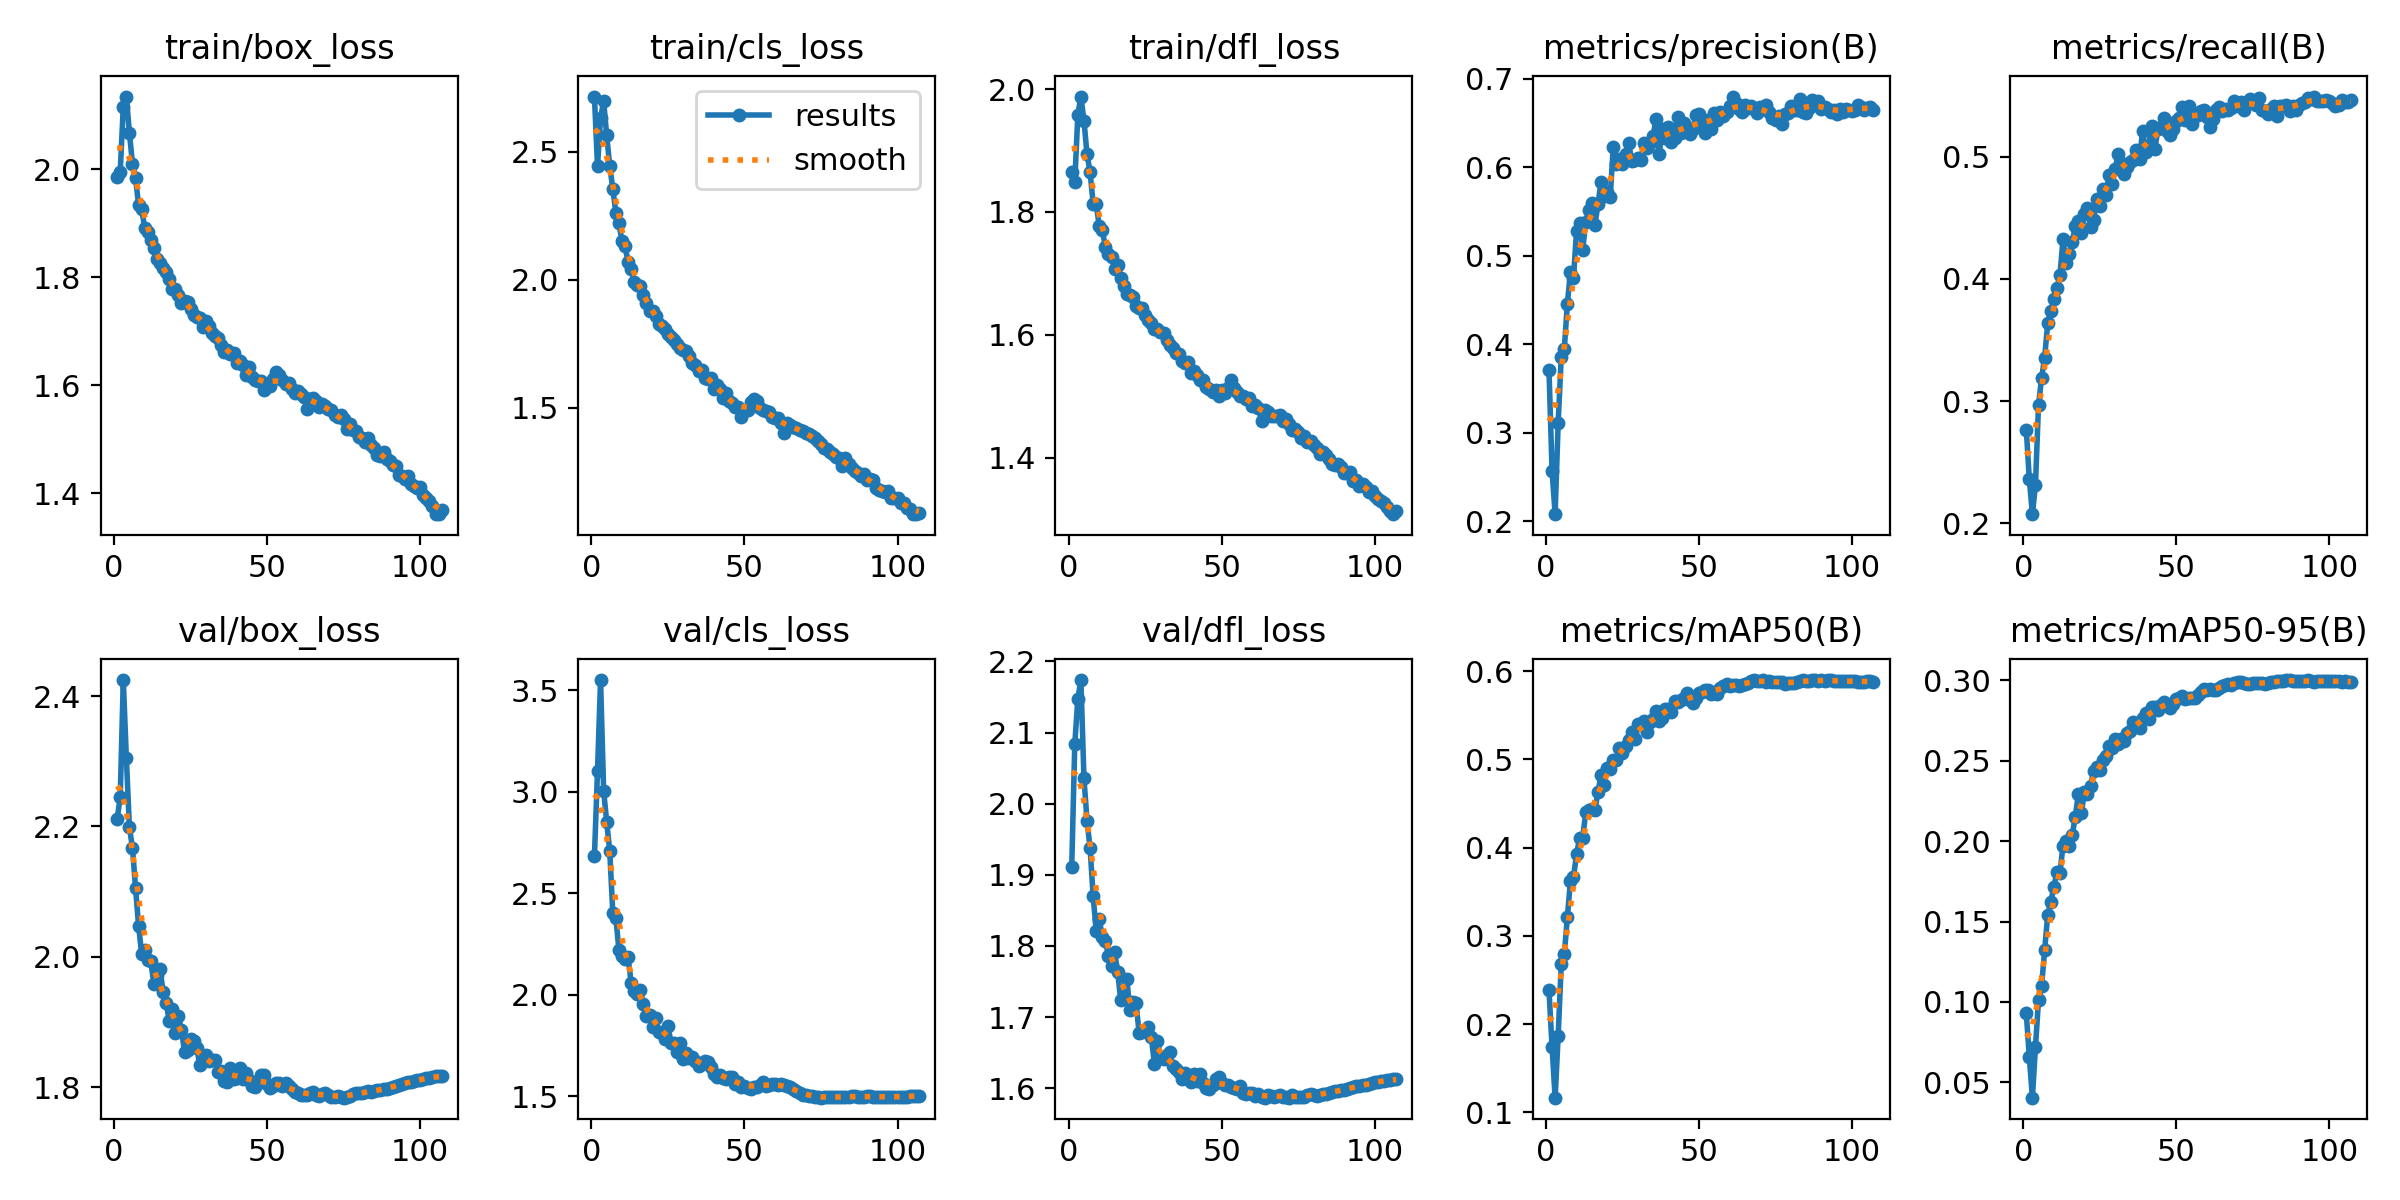

The file beside this chart, header and first rows:
epoch, time, train/box_loss, train/cls_loss, train/dfl_loss, metrics/precision(B), metrics/recall(B), metrics/mAP50(B), metrics/mAP50-95(B), val/box_loss, val/cls_loss, val/dfl_loss, lr/pg0, lr/pg1, lr/pg2, lr/pg3, lr/pg4, lr/pg5, lr/pg6, lr/pg7
1, 491.2, 1.985, 2.715, 1.865, 0.3712, 0.2768, 0.2385, 0.0931, 2.212, 2.684, 1.911, 0.009987, 0.003329, 0.009987, 0.003329, 0.009987, 0.003329, 0.009987, 0.003329
2, 1050, 1.995, 2.443, 1.849, 0.2571, 0.2361, 0.1742, 0.06553, 2.245, 3.1, 2.084, 0.01998, 0.006661, 0.01998, 0.006661, 0.01998, 0.006661, 0.01998, 0.006661
3, 1589, 2.116, 2.63, 1.958, 0.2078, 0.2076, 0.1168, 0.04052, 2.425, 3.55, 2.147, 0.02996, 0.009986, 0.02996, 0.009986, 0.02996, 0.009986, 0.02996, 0.009986
4, 1980, 2.134, 2.696, 1.988, 0.3114, 0.2314, 0.1867, 0.07209, 2.305, 3.005, 2.174, 0.02993, 0.009978, 0.02993, 0.009978, 0.02993, 0.009978, 0.02993, 0.009978
5, 2216, 2.067, 2.563, 1.949, 0.3852, 0.2967, 0.2677, 0.1011, 2.198, 2.851, 2.036, 0.02988, 0.009961, 0.02988, 0.009961, 0.02988, 0.009961, 0.02988, 0.009961
6, 2642, 2.01, 2.443, 1.894, 0.3945, 0.3189, 0.2791, 0.1099, 2.167, 2.707, 1.976, 0.02982, 0.009939, 0.02982, 0.009939, 0.02982, 0.009939, 0.02982, 0.009939
7, 2880, 1.983, 2.354, 1.865, 0.4459, 0.3356, 0.3212, 0.1322, 2.106, 2.401, 1.938, 0.02974, 0.009912, 0.02974, 0.009912, 0.02974, 0.009912, 0.02974, 0.009912
8, 3210, 1.934, 2.26, 1.814, 0.4815, 0.364, 0.3621, 0.154, 2.047, 2.377, 1.87, 0.02964, 0.009881, 0.02964, 0.009881, 0.02964, 0.009881, 0.02964, 0.009881
9, 3615, 1.927, 2.221, 1.813, 0.475, 0.3736, 0.3667, 0.162, 2.005, 2.219, 1.821, 0.02953, 0.009844, 0.02953, 0.009844, 0.02953, 0.009844, 0.02953, 0.009844
10, 581.7, 1.891, 2.149, 1.776, 0.5281, 0.3834, 0.3926, 0.1716, 2.01, 2.19, 1.838, 0.02941, 0.009803, 0.02941, 0.009803, 0.02941, 0.009803, 0.02941, 0.009803
11, 1268, 1.883, 2.13, 1.77, 0.5375, 0.3927, 0.4109, 0.1807, 1.995, 2.175, 1.813, 0.02927, 0.009758, 0.02927, 0.009758, 0.02927, 0.009758, 0.02927, 0.009758
12, 2009, 1.868, 2.068, 1.743, 0.5066, 0.4031, 0.4111, 0.1803, 1.993, 2.183, 1.807, 0.02912, 0.009707, 0.02912, 0.009707, 0.02912, 0.009707, 0.02912, 0.009707
13, 2753, 1.853, 2.041, 1.732, 0.538, 0.4326, 0.4401, 0.1972, 1.958, 2.057, 1.787, 0.02896, 0.009652, 0.02896, 0.009652, 0.02896, 0.009652, 0.02896, 0.009652
14, 194.8, 1.833, 1.992, 1.726, 0.5517, 0.4128, 0.4432, 0.2, 1.972, 2.018, 1.772, 0.02878, 0.009593, 0.02878, 0.009593, 0.02878, 0.009593, 0.02878, 0.009593
15, 380.9, 1.825, 1.979, 1.707, 0.5598, 0.4203, 0.444, 0.1972, 1.982, 2.003, 1.791, 0.02859, 0.009529, 0.02859, 0.009529, 0.02859, 0.009529, 0.02859, 0.009529
16, 563.9, 1.817, 1.976, 1.713, 0.5346, 0.43, 0.4429, 0.2039, 1.947, 2.022, 1.764, 0.02838, 0.00946, 0.02838, 0.00946, 0.02838, 0.00946, 0.02838, 0.00946
17, 743, 1.809, 1.941, 1.693, 0.5582, 0.443, 0.4632, 0.2148, 1.929, 1.951, 1.724, 0.02816, 0.009388, 0.02816, 0.009388, 0.02816, 0.009388, 0.02816, 0.009388
18, 915.7, 1.796, 1.907, 1.68, 0.5836, 0.4475, 0.4822, 0.2294, 1.902, 1.894, 1.729, 0.02793, 0.009311, 0.02793, 0.009311, 0.02793, 0.009311, 0.02793, 0.009311
19, 1091, 1.778, 1.878, 1.667, 0.568, 0.4377, 0.4709, 0.2175, 1.921, 1.902, 1.753, 0.02769, 0.009229, 0.02769, 0.009229, 0.02769, 0.009229, 0.02769, 0.009229
20, 1276, 1.778, 1.877, 1.664, 0.572, 0.4531, 0.4906, 0.2306, 1.884, 1.842, 1.71, 0.02743, 0.009144, 0.02743, 0.009144, 0.02743, 0.009144, 0.02743, 0.009144
21, 1451, 1.768, 1.859, 1.662, 0.5667, 0.4582, 0.4892, 0.2293, 1.91, 1.886, 1.721, 0.02716, 0.009055, 0.02716, 0.009055, 0.02716, 0.009055, 0.02716, 0.009055
22, 1629, 1.753, 1.828, 1.647, 0.6229, 0.4422, 0.499, 0.2346, 1.888, 1.814, 1.72, 0.02688, 0.008961, 0.02688, 0.008961, 0.02688, 0.008961, 0.02688, 0.008961
23, 1804, 1.755, 1.819, 1.644, 0.6041, 0.4483, 0.4997, 0.2434, 1.854, 1.811, 1.678, 0.02659, 0.008864, 0.02659, 0.008864, 0.02659, 0.008864, 0.02659, 0.008864
24, 1976, 1.753, 1.807, 1.644, 0.609, 0.4657, 0.513, 0.2462, 1.857, 1.781, 1.679, 0.02629, 0.008763, 0.02629, 0.008763, 0.02629, 0.008763, 0.02629, 0.008763
25, 2160, 1.74, 1.787, 1.633, 0.6039, 0.4596, 0.5069, 0.244, 1.873, 1.847, 1.68, 0.02598, 0.008658, 0.02598, 0.008658, 0.02598, 0.008658, 0.02598, 0.008658
26, 2362, 1.73, 1.775, 1.625, 0.6145, 0.4737, 0.5149, 0.2503, 1.871, 1.763, 1.686, 0.02565, 0.00855, 0.02565, 0.00855, 0.02565, 0.00855, 0.02565, 0.00855
27, 2563, 1.726, 1.764, 1.62, 0.627, 0.4684, 0.5216, 0.2531, 1.861, 1.764, 1.672, 0.02532, 0.008439, 0.02532, 0.008439, 0.02532, 0.008439, 0.02532, 0.008439
28, 2764, 1.725, 1.75, 1.61, 0.6071, 0.4851, 0.5313, 0.2594, 1.834, 1.719, 1.635, 0.02497, 0.008323, 0.02497, 0.008323, 0.02497, 0.008323, 0.02497, 0.008323
29, 4857, 1.707, 1.735, 1.609, 0.6088, 0.4781, 0.5227, 0.258, 1.844, 1.762, 1.666, 0.02462, 0.008205, 0.02462, 0.008205, 0.02462, 0.008205, 0.02462, 0.008205
30, 5039, 1.718, 1.725, 1.604, 0.61, 0.4897, 0.5402, 0.2633, 1.849, 1.683, 1.643, 0.02425, 0.008084, 0.02425, 0.008084, 0.02425, 0.008084, 0.02425, 0.008084
31, 5223, 1.709, 1.719, 1.602, 0.6086, 0.5021, 0.5389, 0.2603, 1.84, 1.714, 1.641, 0.02388, 0.00796, 0.02388, 0.00796, 0.02388, 0.00796, 0.02388, 0.00796
32, 5395, 1.696, 1.703, 1.592, 0.6272, 0.4949, 0.5438, 0.2632, 1.841, 1.686, 1.647, 0.0235, 0.007832, 0.0235, 0.007832, 0.0235, 0.007832, 0.0235, 0.007832
33, 5573, 1.692, 1.674, 1.584, 0.6213, 0.4863, 0.5316, 0.262, 1.841, 1.691, 1.651, 0.02311, 0.007702, 0.02311, 0.007702, 0.02311, 0.007702, 0.02311, 0.007702
34, 5759, 1.687, 1.668, 1.579, 0.6278, 0.4914, 0.5423, 0.2673, 1.824, 1.671, 1.631, 0.02271, 0.00757, 0.02271, 0.00757, 0.02271, 0.00757, 0.02271, 0.00757
35, 5946, 1.675, 1.644, 1.57, 0.6358, 0.4959, 0.5463, 0.2685, 1.826, 1.648, 1.627, 0.0223, 0.007435, 0.0223, 0.007435, 0.0223, 0.007435, 0.0223, 0.007435
36, 6132, 1.661, 1.648, 1.569, 0.6546, 0.4975, 0.5549, 0.2741, 1.81, 1.657, 1.623, 0.02189, 0.007297, 0.02189, 0.007297, 0.02189, 0.007297, 0.02189, 0.007297
37, 6316, 1.664, 1.618, 1.557, 0.6152, 0.5053, 0.5432, 0.2732, 1.807, 1.672, 1.612, 0.02147, 0.007158, 0.02147, 0.007158, 0.02147, 0.007158, 0.02147, 0.007158
38, 6498, 1.658, 1.613, 1.554, 0.6431, 0.4984, 0.5469, 0.27, 1.829, 1.667, 1.622, 0.02105, 0.007016, 0.02105, 0.007016, 0.02105, 0.007016, 0.02105, 0.007016
39, 6681, 1.66, 1.614, 1.555, 0.6329, 0.5215, 0.5568, 0.2764, 1.813, 1.641, 1.614, 0.02062, 0.006872, 0.02062, 0.006872, 0.02062, 0.006872, 0.02062, 0.006872
40, 6863, 1.641, 1.573, 1.538, 0.6453, 0.5039, 0.5576, 0.2796, 1.815, 1.609, 1.609, 0.02018, 0.006727, 0.02018, 0.006727, 0.02018, 0.006727, 0.02018, 0.006727
41, 7045, 1.645, 1.587, 1.541, 0.6281, 0.5088, 0.5532, 0.2756, 1.83, 1.596, 1.62, 0.01974, 0.00658, 0.01974, 0.00658, 0.01974, 0.00658, 0.01974, 0.00658
42, 7227, 1.637, 1.574, 1.535, 0.6332, 0.5251, 0.5663, 0.2835, 1.812, 1.603, 1.609, 0.01929, 0.006431, 0.01929, 0.006431, 0.01929, 0.006431, 0.01929, 0.006431
43, 7410, 1.619, 1.537, 1.526, 0.657, 0.5062, 0.5655, 0.2834, 1.821, 1.591, 1.62, 0.01884, 0.006281, 0.01884, 0.006281, 0.01884, 0.006281, 0.01884, 0.006281
44, 7593, 1.633, 1.557, 1.527, 0.6392, 0.5226, 0.5678, 0.2816, 1.811, 1.583, 1.607, 0.01839, 0.00613, 0.01839, 0.00613, 0.01839, 0.00613, 0.01839, 0.00613
45, 7778, 1.615, 1.527, 1.515, 0.6496, 0.5244, 0.5691, 0.2848, 1.802, 1.594, 1.6, 0.01793, 0.005978, 0.01793, 0.005978, 0.01793, 0.005978, 0.01793, 0.005978
46, 7960, 1.61, 1.518, 1.511, 0.6421, 0.5321, 0.5748, 0.2865, 1.801, 1.593, 1.599, 0.01747, 0.005824, 0.01747, 0.005824, 0.01747, 0.005824, 0.01747, 0.005824
47, 8143, 1.608, 1.502, 1.507, 0.6373, 0.5212, 0.5678, 0.2846, 1.809, 1.56, 1.604, 0.01701, 0.00567, 0.01701, 0.00567, 0.01701, 0.00567, 0.01701, 0.00567
48, 8325, 1.607, 1.503, 1.511, 0.6433, 0.5182, 0.5636, 0.283, 1.818, 1.57, 1.612, 0.01655, 0.005516, 0.01655, 0.005516, 0.01655, 0.005516, 0.01655, 0.005516
49, 8508, 1.591, 1.465, 1.499, 0.6592, 0.5226, 0.57, 0.2851, 1.818, 1.546, 1.616, 0.01608, 0.005361, 0.01608, 0.005361, 0.01608, 0.005361, 0.01608, 0.005361
50, 8690, 1.6, 1.489, 1.509, 0.6606, 0.5289, 0.5758, 0.2884, 1.804, 1.547, 1.608, 0.01562, 0.005205, 0.01562, 0.005205, 0.01562, 0.005205, 0.01562, 0.005205
51, 184.5, 1.598, 1.491, 1.504, 0.6516, 0.532, 0.5769, 0.2888, 1.799, 1.542, 1.604, 0.02258, 0.007525, 0.02258, 0.007525, 0.02258, 0.007525, 0.02258, 0.007525
52, 365, 1.612, 1.522, 1.513, 0.6389, 0.5409, 0.5784, 0.2901, 1.802, 1.534, 1.604, 0.0223, 0.007435, 0.0223, 0.007435, 0.0223, 0.007435, 0.0223, 0.007435
53, 554.8, 1.624, 1.533, 1.526, 0.6531, 0.5299, 0.5786, 0.2884, 1.807, 1.547, 1.602, 0.02203, 0.007343, 0.02203, 0.007343, 0.02203, 0.007343, 0.02203, 0.007343
54, 735.7, 1.618, 1.528, 1.513, 0.643, 0.5413, 0.5746, 0.2887, 1.806, 1.547, 1.6, 0.02175, 0.007251, 0.02175, 0.007251, 0.02175, 0.007251, 0.02175, 0.007251
55, 916.9, 1.609, 1.499, 1.507, 0.661, 0.5268, 0.5763, 0.2892, 1.801, 1.553, 1.599, 0.02147, 0.007158, 0.02147, 0.007158, 0.02147, 0.007158, 0.02147, 0.007158
56, 1098, 1.601, 1.489, 1.5, 0.6535, 0.5332, 0.5743, 0.2888, 1.807, 1.569, 1.604, 0.02119, 0.007063, 0.02119, 0.007063, 0.02119, 0.007063, 0.02119, 0.007063
57, 1278, 1.604, 1.488, 1.501, 0.6624, 0.5339, 0.5812, 0.2911, 1.802, 1.549, 1.593, 0.0209, 0.006968, 0.0209, 0.006968, 0.0209, 0.006968, 0.0209, 0.006968
58, 1458, 1.594, 1.483, 1.496, 0.6576, 0.5376, 0.5834, 0.2925, 1.797, 1.552, 1.592, 0.02062, 0.006872, 0.02062, 0.006872, 0.02062, 0.006872, 0.02062, 0.006872
59, 1639, 1.585, 1.463, 1.497, 0.6622, 0.5385, 0.5851, 0.2947, 1.792, 1.558, 1.593, 0.02033, 0.006775, 0.02033, 0.006775, 0.02033, 0.006775, 0.02033, 0.006775
60, 1819, 1.589, 1.461, 1.485, 0.6695, 0.5326, 0.5827, 0.2937, 1.792, 1.559, 1.593, 0.02003, 0.006678, 0.02003, 0.006678, 0.02003, 0.006678, 0.02003, 0.006678
... 47 more rows
